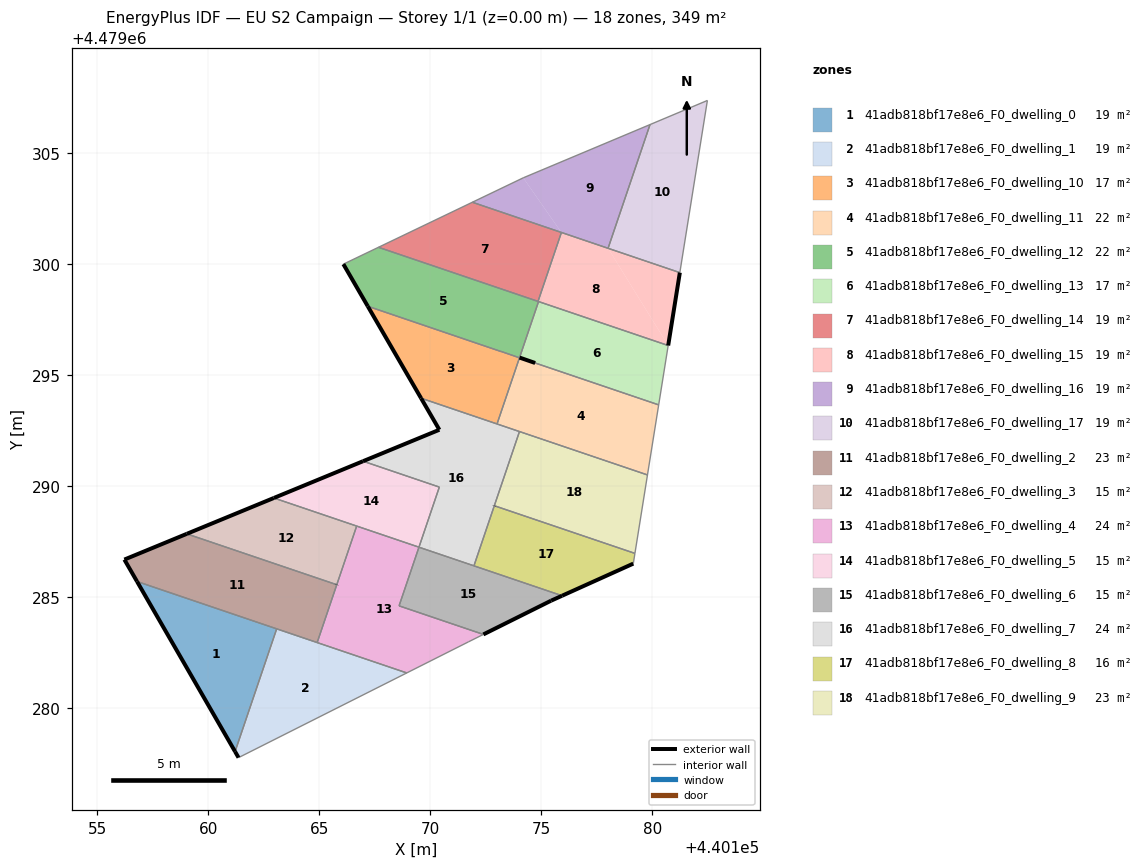
=== STOREY PLAN SPEC (per zone: floor XY polygon, exterior-wall plan segments, windows/doors) ===
zone 1: 41adb818bf17e8e6_F0_dwelling_0  (19.4 m²)
  floor: (440161.21, 4479278.04) (440163.09, 4479283.57) (440156.79, 4479285.70)
  exterior wall: (440161.21, 4479278.04) – (440156.79, 4479285.70)  [8.8 m]
  interior walls: 2
zone 2: 41adb818bf17e8e6_F0_dwelling_1  (19.4 m²)
  floor: (440168.95, 4479281.58) (440163.09, 4479283.57) (440161.21, 4479278.04) (440161.37, 4479277.76)
  exterior wall: (440161.37, 4479277.76) – (440161.21, 4479278.04)  [0.3 m]
  interior walls: 4
zone 3: 41adb818bf17e8e6_F0_dwelling_10  (17.1 m²)
  floor: (440173.01, 4479292.79) (440174.02, 4479295.78) (440167.19, 4479298.10) (440169.59, 4479293.96)
  exterior wall: (440169.59, 4479293.96) – (440167.19, 4479298.10)  [4.8 m]
  interior walls: 4
zone 4: 41adb818bf17e8e6_F0_dwelling_11  (21.7 m²)
  floor: (440179.79, 4479290.50) (440180.29, 4479293.65) (440174.03, 4479295.78) (440173.01, 4479292.79)
  interior walls: 6
zone 5: 41adb818bf17e8e6_F0_dwelling_12  (21.7 m²)
  floor: (440174.72, 4479295.54) (440174.03, 4479295.79) (440174.88, 4479298.31) (440167.67, 4479300.75) (440166.09, 4479299.99) (440167.19, 4479298.10)
  exterior wall: (440174.72, 4479295.54) – (440174.73, 4479295.54)  [0.0 m]
  exterior wall: (440167.19, 4479298.10) – (440166.09, 4479299.99)  [2.2 m]
  exterior wall: (440174.03, 4479295.79) – (440174.73, 4479295.54)  [0.7 m]
  interior walls: 8
zone 6: 41adb818bf17e8e6_F0_dwelling_13  (17.0 m²)
  floor: (440180.29, 4479293.65) (440180.72, 4479296.33) (440174.88, 4479298.31) (440174.03, 4479295.79)
  interior walls: 4
zone 7: 41adb818bf17e8e6_F0_dwelling_14  (19.4 m²)
  floor: (440174.86, 4479298.32) (440175.91, 4479301.42) (440171.90, 4479302.78) (440167.67, 4479300.75)
  interior walls: 4
zone 8: 41adb818bf17e8e6_F0_dwelling_15  (19.4 m²)
  floor: (440180.72, 4479296.33) (440178.01, 4479300.71) (440175.91, 4479301.42) (440174.86, 4479298.32)
  floor: (440180.72, 4479296.33) (440181.25, 4479299.61) (440178.01, 4479300.71)
  exterior wall: (440181.25, 4479299.61) – (440180.72, 4479296.33)  [3.3 m]
  interior walls: 5
zone 9: 41adb818bf17e8e6_F0_dwelling_16  (19.4 m²)
  floor: (440178.01, 4479300.71) (440179.90, 4479306.28) (440174.19, 4479303.88) (440175.91, 4479301.42)
  floor: (440175.91, 4479301.42) (440174.19, 4479303.88) (440171.90, 4479302.78)
  interior walls: 5
zone 10: 41adb818bf17e8e6_F0_dwelling_17  (19.4 m²)
  floor: (440181.25, 4479299.61) (440182.49, 4479307.37) (440179.90, 4479306.28) (440178.01, 4479300.71)
  interior walls: 4
zone 11: 41adb818bf17e8e6_F0_dwelling_2  (23.3 m²)
  floor: (440164.91, 4479282.95) (440165.79, 4479285.55) (440159.03, 4479287.84) (440156.22, 4479286.69) (440156.79, 4479285.70)
  exterior wall: (440156.79, 4479285.70) – (440156.22, 4479286.69)  [1.1 m]
  exterior wall: (440156.22, 4479286.69) – (440159.03, 4479287.84)  [3.0 m]
  interior walls: 4
zone 12: 41adb818bf17e8e6_F0_dwelling_3  (15.4 m²)
  floor: (440165.79, 4479285.55) (440166.69, 4479288.20) (440162.96, 4479289.46) (440159.03, 4479287.84)
  exterior wall: (440159.03, 4479287.84) – (440162.96, 4479289.46)  [4.2 m]
  exterior wall: (440165.79, 4479285.55) – (440165.79, 4479285.56)  [0.0 m]
  interior walls: 3
zone 13: 41adb818bf17e8e6_F0_dwelling_4  (23.7 m²)
  floor: (440171.72, 4479282.98) (440172.40, 4479283.31) (440168.60, 4479284.60) (440169.49, 4479287.24) (440166.69, 4479288.20) (440164.91, 4479282.95) (440168.95, 4479281.58)
  exterior wall: (440165.79, 4479285.55) – (440165.80, 4479285.56)  [0.0 m]
  interior walls: 9
zone 14: 41adb818bf17e8e6_F0_dwelling_5  (15.1 m²)
  floor: (440169.49, 4479287.24) (440170.41, 4479289.95) (440166.98, 4479291.12) (440162.96, 4479289.46)
  exterior wall: (440162.96, 4479289.46) – (440166.98, 4479291.12)  [4.3 m]
  interior walls: 5
zone 15: 41adb818bf17e8e6_F0_dwelling_6  (15.0 m²)
  floor: (440175.45, 4479284.83) (440175.94, 4479285.06) (440169.49, 4479287.24) (440168.60, 4479284.60) (440172.40, 4479283.31)
  exterior wall: (440175.94, 4479285.06) – (440175.45, 4479284.83)  [0.5 m]
  exterior wall: (440175.45, 4479284.83) – (440172.40, 4479283.31)  [3.4 m]
  interior walls: 5
zone 16: 41adb818bf17e8e6_F0_dwelling_7  (23.7 m²)
  floor: (440171.97, 4479286.40) (440174.02, 4479292.45) (440169.59, 4479293.96) (440170.41, 4479292.53) (440166.98, 4479291.12) (440170.41, 4479289.95) (440169.49, 4479287.24)
  exterior wall: (440166.98, 4479291.12) – (440170.41, 4479292.53)  [3.7 m]
  exterior wall: (440170.41, 4479292.53) – (440169.59, 4479293.96)  [1.6 m]
  exterior wall: (440172.89, 4479289.11) – (440172.89, 4479289.11)  [0.0 m]
  interior walls: 8
zone 17: 41adb818bf17e8e6_F0_dwelling_8  (16.2 m²)
  floor: (440179.15, 4479286.50) (440179.22, 4479286.96) (440172.89, 4479289.11) (440171.97, 4479286.40) (440175.94, 4479285.06)
  exterior wall: (440172.89, 4479289.11) – (440172.89, 4479289.11)  [0.0 m]
  exterior wall: (440179.15, 4479286.50) – (440175.94, 4479285.06)  [3.5 m]
  interior walls: 4
zone 18: 41adb818bf17e8e6_F0_dwelling_9  (22.5 m²)
  floor: (440179.22, 4479286.96) (440179.79, 4479290.50) (440174.02, 4479292.45) (440172.89, 4479289.11)
  interior walls: 4

=== DERIVED (storey summary) ===
Building: EU S2 Campaign
Storey: 1 of 1  (floor level z = 0.00 m)
Storey gross floor area: 348.9 m²
Zones on this storey: 18
  - 41adb818bf17e8e6_F0_dwelling_0: floor 19.4 m²; exterior wall 8.8 m (26.5 m²); WWR 0.0%
  - 41adb818bf17e8e6_F0_dwelling_1: floor 19.4 m²; exterior wall 0.3 m (0.9 m²); WWR 0.0%
  - 41adb818bf17e8e6_F0_dwelling_10: floor 17.1 m²; exterior wall 4.8 m (14.4 m²); WWR 0.0%
  - 41adb818bf17e8e6_F0_dwelling_11: floor 21.7 m²
  - 41adb818bf17e8e6_F0_dwelling_12: floor 21.7 m²; exterior wall 2.9 m (8.8 m²); WWR 0.0%
  - 41adb818bf17e8e6_F0_dwelling_13: floor 17.0 m²
  - 41adb818bf17e8e6_F0_dwelling_14: floor 19.4 m²
  - 41adb818bf17e8e6_F0_dwelling_15: floor 19.4 m²; exterior wall 3.3 m (10.0 m²); WWR 0.0%
  - 41adb818bf17e8e6_F0_dwelling_16: floor 19.4 m²
  - 41adb818bf17e8e6_F0_dwelling_17: floor 19.4 m²
  - 41adb818bf17e8e6_F0_dwelling_2: floor 23.3 m²; exterior wall 4.2 m (12.5 m²); WWR 0.0%
  - 41adb818bf17e8e6_F0_dwelling_3: floor 15.4 m²; exterior wall 4.2 m (12.7 m²); WWR 0.0%
  - 41adb818bf17e8e6_F0_dwelling_4: floor 23.7 m²; exterior wall 0.0 m (0.0 m²); WWR 0.0%
  - 41adb818bf17e8e6_F0_dwelling_5: floor 15.1 m²; exterior wall 4.3 m (13.0 m²); WWR 0.0%
  - 41adb818bf17e8e6_F0_dwelling_6: floor 15.0 m²; exterior wall 4.0 m (11.9 m²); WWR 0.0%
  - 41adb818bf17e8e6_F0_dwelling_7: floor 23.7 m²; exterior wall 5.4 m (16.1 m²); WWR 0.0%
  - 41adb818bf17e8e6_F0_dwelling_8: floor 16.2 m²; exterior wall 3.5 m (10.6 m²); WWR 0.0%
  - 41adb818bf17e8e6_F0_dwelling_9: floor 22.5 m²
Zone adjacency (shared interzone walls):
  - 41adb818bf17e8e6_F0_dwelling_0 ↔ 41adb818bf17e8e6_F0_dwelling_1
  - 41adb818bf17e8e6_F0_dwelling_0 ↔ 41adb818bf17e8e6_F0_dwelling_2
  - 41adb818bf17e8e6_F0_dwelling_1 ↔ 41adb818bf17e8e6_F0_dwelling_2
  - 41adb818bf17e8e6_F0_dwelling_1 ↔ 41adb818bf17e8e6_F0_dwelling_4
  - 41adb818bf17e8e6_F0_dwelling_10 ↔ 41adb818bf17e8e6_F0_dwelling_11
  - 41adb818bf17e8e6_F0_dwelling_10 ↔ 41adb818bf17e8e6_F0_dwelling_12
  - 41adb818bf17e8e6_F0_dwelling_10 ↔ 41adb818bf17e8e6_F0_dwelling_7
  - 41adb818bf17e8e6_F0_dwelling_11 ↔ 41adb818bf17e8e6_F0_dwelling_12
  - 41adb818bf17e8e6_F0_dwelling_11 ↔ 41adb818bf17e8e6_F0_dwelling_13
  - 41adb818bf17e8e6_F0_dwelling_11 ↔ 41adb818bf17e8e6_F0_dwelling_7
  - 41adb818bf17e8e6_F0_dwelling_11 ↔ 41adb818bf17e8e6_F0_dwelling_9
  - 41adb818bf17e8e6_F0_dwelling_12 ↔ 41adb818bf17e8e6_F0_dwelling_13
  - 41adb818bf17e8e6_F0_dwelling_12 ↔ 41adb818bf17e8e6_F0_dwelling_14
  - 41adb818bf17e8e6_F0_dwelling_12 ↔ 41adb818bf17e8e6_F0_dwelling_15
  - 41adb818bf17e8e6_F0_dwelling_13 ↔ 41adb818bf17e8e6_F0_dwelling_15
  - 41adb818bf17e8e6_F0_dwelling_14 ↔ 41adb818bf17e8e6_F0_dwelling_15
  - 41adb818bf17e8e6_F0_dwelling_14 ↔ 41adb818bf17e8e6_F0_dwelling_16
  - 41adb818bf17e8e6_F0_dwelling_15 ↔ 41adb818bf17e8e6_F0_dwelling_16
  - 41adb818bf17e8e6_F0_dwelling_15 ↔ 41adb818bf17e8e6_F0_dwelling_17
  - 41adb818bf17e8e6_F0_dwelling_16 ↔ 41adb818bf17e8e6_F0_dwelling_17
  - 41adb818bf17e8e6_F0_dwelling_2 ↔ 41adb818bf17e8e6_F0_dwelling_3
  - 41adb818bf17e8e6_F0_dwelling_2 ↔ 41adb818bf17e8e6_F0_dwelling_4
  - 41adb818bf17e8e6_F0_dwelling_3 ↔ 41adb818bf17e8e6_F0_dwelling_4
  - 41adb818bf17e8e6_F0_dwelling_3 ↔ 41adb818bf17e8e6_F0_dwelling_5
  - 41adb818bf17e8e6_F0_dwelling_4 ↔ 41adb818bf17e8e6_F0_dwelling_5
  - 41adb818bf17e8e6_F0_dwelling_4 ↔ 41adb818bf17e8e6_F0_dwelling_6
  - 41adb818bf17e8e6_F0_dwelling_5 ↔ 41adb818bf17e8e6_F0_dwelling_7
  - 41adb818bf17e8e6_F0_dwelling_6 ↔ 41adb818bf17e8e6_F0_dwelling_7
  - 41adb818bf17e8e6_F0_dwelling_6 ↔ 41adb818bf17e8e6_F0_dwelling_8
  - 41adb818bf17e8e6_F0_dwelling_7 ↔ 41adb818bf17e8e6_F0_dwelling_8
  - 41adb818bf17e8e6_F0_dwelling_7 ↔ 41adb818bf17e8e6_F0_dwelling_9
  - 41adb818bf17e8e6_F0_dwelling_8 ↔ 41adb818bf17e8e6_F0_dwelling_9